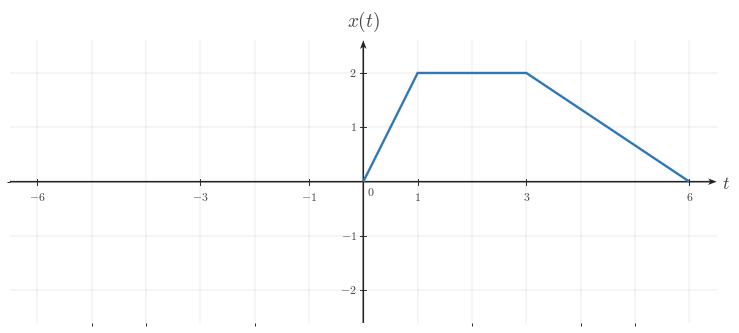

Here is the Python script that generated this plot: (Note: this script raises an exception after producing the figure.)

from __future__ import annotations

from pathlib import Path

import matplotlib as mpl
import matplotlib.pyplot as plt
import numpy as np
from matplotlib.ticker import MultipleLocator

BACKGROUND_COLOR = "white"
CANONICAL_DPI = 300
PX_PER_DATA_UNIT = 150
MARGIN_LEFT_PX = 115
MARGIN_RIGHT_PX = 120
MARGIN_BOTTOM_PX = 95
MARGIN_TOP_PX = 110

def configure_matplotlib():
    mpl.rcParams.update(
        {
            "mathtext.fontset": "cm",
            "font.family": "serif",
            "figure.facecolor": BACKGROUND_COLOR,
            "axes.facecolor": BACKGROUND_COLOR,
            "savefig.facecolor": BACKGROUND_COLOR,
            "axes.grid": False,
        }
    )

configure_matplotlib()

def px_to_pt(px):
    return px * 72 / CANONICAL_DPI

def px_to_data(px):
    return px / PX_PER_DATA_UNIT

SIGNAL_COLOR = "#2f78b7"
AXIS_COLOR = "#222222"
LABEL_COLOR = "#444444"
TICK_LABEL_COLOR = "#444444"
GRID_COLOR = "#000000"

SIGNAL_LW = px_to_pt(7.1)
AXIS_LW = px_to_pt(4.3)
TICK_LW = px_to_pt(2.7)
GRID_LW = px_to_pt(1.3)

TICK_LABEL_SIZE = px_to_pt(35.6)
AXIS_LABEL_SIZE = px_to_pt(53.3)
TOP_LABEL_SIZE = px_to_pt(57.8)
ANNOTATION_SIZE = px_to_pt(33.3)

TICK_HALF_LEN = px_to_data(8.25)
X_TICK_LABEL_Y = -px_to_data(24)
Y_TICK_LABEL_X = px_to_data(18)
ORIGIN_LABEL_X = px_to_data(9)
ORIGIN_LABEL_Y = -px_to_data(12)
X_AXIS_LABEL_X_PAD = px_to_data(15)
X_AXIS_LABEL_Y = -px_to_data(4.5)
Y_AXIS_LABEL_Y_PAD = px_to_data(18)

AXIS_ARROW_SHAFT_WIDTH_DATA = px_to_data(4.3)

AXIS_ARROW_KW = dict(
    angles="xy",
    scale_units="xy",
    scale=1,
    units="xy",
    width=AXIS_ARROW_SHAFT_WIDTH_DATA,
    headwidth=4.2,
    headlength=5.5,
    headaxislength=4.3,
    color=AXIS_COLOR,
    pivot="tail",
    clip_on=False,
)

def make_ct_signal_figure(xlim, ylim, *, dpi=CANONICAL_DPI):
    x_range = xlim[1] - xlim[0]
    y_range = ylim[1] - ylim[0]
    axes_w_px = x_range * PX_PER_DATA_UNIT
    axes_h_px = y_range * PX_PER_DATA_UNIT
    fig_w_px = MARGIN_LEFT_PX + axes_w_px + MARGIN_RIGHT_PX
    fig_h_px = MARGIN_BOTTOM_PX + axes_h_px + MARGIN_TOP_PX
    fig, ax = plt.subplots(
        figsize=(fig_w_px / dpi, fig_h_px / dpi),
        dpi=dpi,
        facecolor=BACKGROUND_COLOR,
        constrained_layout=True,
    )
    return fig, ax

def make_two_panel_ct_signal_figure(xlim, ylim, *, gap_px=46, dpi=CANONICAL_DPI):
    x_range = xlim[1] - xlim[0]
    y_range = ylim[1] - ylim[0]
    axes_w_px = x_range * PX_PER_DATA_UNIT
    axes_h_px = y_range * PX_PER_DATA_UNIT
    fig_w_px = MARGIN_LEFT_PX + 2 * axes_w_px + gap_px + MARGIN_RIGHT_PX
    fig_h_px = MARGIN_BOTTOM_PX + axes_h_px + MARGIN_TOP_PX
    fig, axes = plt.subplots(
        1,
        2,
        figsize=(fig_w_px / dpi, fig_h_px / dpi),
        dpi=dpi,
        facecolor=BACKGROUND_COLOR,
        constrained_layout=True,
    )
    return fig, axes

def math_label(value):
    if isinstance(value, str):
        return value
    numeric = float(value)
    rounded = round(numeric)
    if np.isclose(numeric, rounded):
        return rf"${int(rounded)}$"
    return rf"${numeric:g}$"

def setup_ct_signal_axes(
    ax,
    *,
    xlim,
    ylim,
    xticks,
    yticks,
    x_axis_label=r"$t$",
    y_axis_label=r"$x(t)$",
    show_grid=True,
    show_origin=True,
    y_tick_label_side="left",
    x_minor_grid_step=1,
    y_minor_grid_step=1,
    equal_aspect=True,
):
    ax.set_xlim(*xlim)
    ax.set_ylim(*ylim)
    if equal_aspect:
        ax.set_aspect("equal", adjustable="box")
    ax.set_xticks(xticks)
    ax.set_yticks(yticks)
    ax.xaxis.set_minor_locator(MultipleLocator(x_minor_grid_step))
    ax.yaxis.set_minor_locator(MultipleLocator(y_minor_grid_step))
    if show_grid:
        ax.grid(True, which="both", linewidth=GRID_LW, alpha=0.18, color=GRID_COLOR)
        ax.set_axisbelow(True)
    for spine in ax.spines.values():
        spine.set_visible(False)
    ax.tick_params(left=False, bottom=False, labelleft=False, labelbottom=False)
    x_axis_start, x_axis_end = xlim
    y_axis_start, y_axis_end = ylim
    ax.quiver(x_axis_start, 0, x_axis_end - x_axis_start, 0, **AXIS_ARROW_KW)
    ax.quiver(0, y_axis_start, 0, y_axis_end - y_axis_start, **AXIS_ARROW_KW)
    for t in xticks:
        if abs(t) < 1e-12:
            continue
        ax.plot([t, t], [-TICK_HALF_LEN, TICK_HALF_LEN], color=AXIS_COLOR, lw=TICK_LW, zorder=5)
        ax.text(
            t,
            X_TICK_LABEL_Y,
            math_label(t),
            fontsize=TICK_LABEL_SIZE,
            ha="center",
            va="top",
            color=TICK_LABEL_COLOR,
            zorder=6,
        )
    for y in yticks:
        if abs(y) < 1e-12:
            continue
        ax.plot([-TICK_HALF_LEN, TICK_HALF_LEN], [y, y], color=AXIS_COLOR, lw=TICK_LW, zorder=5)
        if y_tick_label_side == "right":
            ax.text(
                Y_TICK_LABEL_X,
                y,
                math_label(y),
                fontsize=TICK_LABEL_SIZE,
                ha="left",
                va="center",
                color=TICK_LABEL_COLOR,
                zorder=6,
            )
        else:
            ax.text(
                -Y_TICK_LABEL_X,
                y,
                math_label(y),
                fontsize=TICK_LABEL_SIZE,
                ha="right",
                va="center",
                color=TICK_LABEL_COLOR,
                zorder=6,
            )
    if show_origin:
        ax.text(
            ORIGIN_LABEL_X,
            ORIGIN_LABEL_Y,
            r"$0$",
            fontsize=TICK_LABEL_SIZE,
            ha="left",
            va="top",
            color=TICK_LABEL_COLOR,
            zorder=6,
        )
    if x_axis_label is not None:
        ax.text(
            x_axis_end + X_AXIS_LABEL_X_PAD,
            X_AXIS_LABEL_Y,
            x_axis_label,
            fontsize=AXIS_LABEL_SIZE,
            ha="left",
            va="center",
            color=LABEL_COLOR,
            clip_on=False,
        )
    if y_axis_label is not None:
        ax.text(
            0,
            y_axis_end + Y_AXIS_LABEL_Y_PAD,
            y_axis_label,
            fontsize=TOP_LABEL_SIZE,
            ha="center",
            va="bottom",
            color=LABEL_COLOR,
            clip_on=False,
        )

def draw_spike(ax, t, height, *, base=0.0):
    ax.plot(
        [t, t],
        [base, height],
        color=SIGNAL_COLOR,
        linewidth=SIGNAL_LW,
        solid_capstyle="butt",
        solid_joinstyle="miter",
        zorder=4,
    )

def draw_pulse(ax, start, end, height, *, base=0.0):
    ax.plot(
        [start, start, end, end],
        [base, height, height, base],
        color=SIGNAL_COLOR,
        linewidth=SIGNAL_LW,
        solid_capstyle="butt",
        solid_joinstyle="miter",
        zorder=4,
    )

def draw_segment(ax, points):
    pts = np.asarray(points, dtype=float)
    ax.plot(
        pts[:, 0],
        pts[:, 1],
        color=SIGNAL_COLOR,
        linewidth=SIGNAL_LW,
        solid_capstyle="butt",
        solid_joinstyle="miter",
        zorder=4,
    )

def draw_component(ax, component):
    kind = component["kind"]
    if kind == "spike":
        draw_spike(ax, component["t"], component["height"], base=component.get("base", 0.0))
    elif kind == "pulse":
        draw_pulse(ax, component["start"], component["end"], component["height"], base=component.get("base", 0.0))
    elif kind == "segment":
        draw_segment(ax, component["points"])
    else:
        raise ValueError(f"Unknown component kind: {kind}")

def draw_components(ax, components):
    for component in components:
        draw_component(ax, component)

def draw_texts(ax, texts):
    for text in texts:
        ax.text(
            text["x"],
            text["y"],
            text["text"],
            fontsize=text.get("fontsize", ANNOTATION_SIZE),
            ha=text.get("ha", "center"),
            va=text.get("va", "bottom"),
            color=text.get("color", LABEL_COLOR),
            clip_on=text.get("clip_on", False),
            zorder=text.get("zorder", 7),
        )

def save_figure(fig, output_path, *, dpi=CANONICAL_DPI):
    output_path = Path(output_path)
    output_path.parent.mkdir(parents=True, exist_ok=True)
    fig.savefig(
        output_path,
        dpi=dpi,
        facecolor=BACKGROUND_COLOR,
        bbox_inches="tight",
    )
    plt.close(fig)

def render(spec):
    layout = spec["layout"]
    if layout == "single":
        fig, ax = make_ct_signal_figure(spec["xlim"], spec["ylim"])
        setup_ct_signal_axes(
            ax,
            xlim=spec["xlim"],
            ylim=spec["ylim"],
            xticks=spec["xticks"],
            yticks=spec["yticks"],
            x_axis_label=spec.get("x_label", r"$t$"),
            y_axis_label=spec.get("y_label", r"$x(t)$"),
            show_grid=spec.get("show_grid", True),
            show_origin=spec.get("show_origin", True),
            y_tick_label_side=spec.get("y_tick_label_side", "left"),
            x_minor_grid_step=spec.get("x_minor_grid_step", 1),
            y_minor_grid_step=spec.get("y_minor_grid_step", 1),
            equal_aspect=spec.get("equal_aspect", True),
        )
        draw_components(ax, spec.get("components", []))
        draw_texts(ax, spec.get("texts", []))
    elif layout == "two-panel":
        fig, axes = make_two_panel_ct_signal_figure(spec["xlim"], spec["ylim"], gap_px=spec.get("gap_px", 46))
        for ax, panel in zip(axes, (spec["left"], spec["right"])):
            setup_ct_signal_axes(
                ax,
                xlim=spec["xlim"],
                ylim=spec["ylim"],
                xticks=spec["xticks"],
                yticks=spec["yticks"],
                x_axis_label=panel.get("x_label", r"$t$"),
                y_axis_label=panel.get("y_label", r"$x(t)$"),
                show_grid=spec.get("show_grid", True),
                show_origin=spec.get("show_origin", True),
                y_tick_label_side=panel.get("y_tick_label_side", spec.get("y_tick_label_side", "left")),
                x_minor_grid_step=spec.get("x_minor_grid_step", 1),
                y_minor_grid_step=spec.get("y_minor_grid_step", 1),
                equal_aspect=spec.get("equal_aspect", True),
            )
            draw_components(ax, panel.get("components", []))
            draw_texts(ax, panel.get("texts", []))
    else:
        raise ValueError(f"Unknown layout: {layout}")
    save_figure(fig, spec["output_path"])


SPEC = {'layout': 'single',
 'output_path': '/home/jake/Developer/MA/PIPELINE/Electrical-and-Computer-Engineering/2-Build-Lessons/4-Image-Generation/1-Outputs/Continuous-Time-Signal-Processing/3.3--time-reversal-and-combined-operations-Images/images/l002-s003-qg-q001-choice-b-q001-choice-b.png',
 'xlim': [-6.5, 6.5],
 'ylim': [-2.6, 2.6],
 'xticks': [-6, -3, -1, 0, 1, 3, 6],
 'yticks': [-2, -1, 1, 2],
 'components': [{'kind': 'segment', 'points': [[0, 0], [1, 2], [3, 2], [6, 0]]}],
 'texts': [],
 'template': 'piecewise-segment-reflection-plot',
 'notes': ['original segment left in place'],
 'y_label': '$x(t)$',
 'y_tick_label_side': 'left',
 'show_grid': True,
 'show_origin': True,
 'equal_aspect': True}

render(SPEC)
